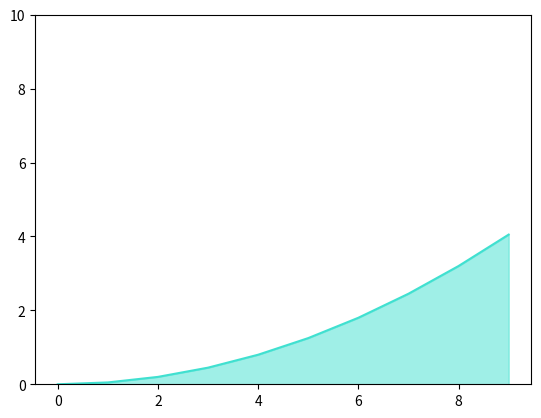

Here is the Python script that generated this plot:
import matplotlib.pyplot as plt
import numpy as npy

x = npy.arange(0, 10)
y = 0.05 * x * x

plt.ylim(0, 10)
plt.plot(x, y, color='turquoise')
plt.fill_between(x, y, color='turquoise', alpha=0.5)
plt.show()
